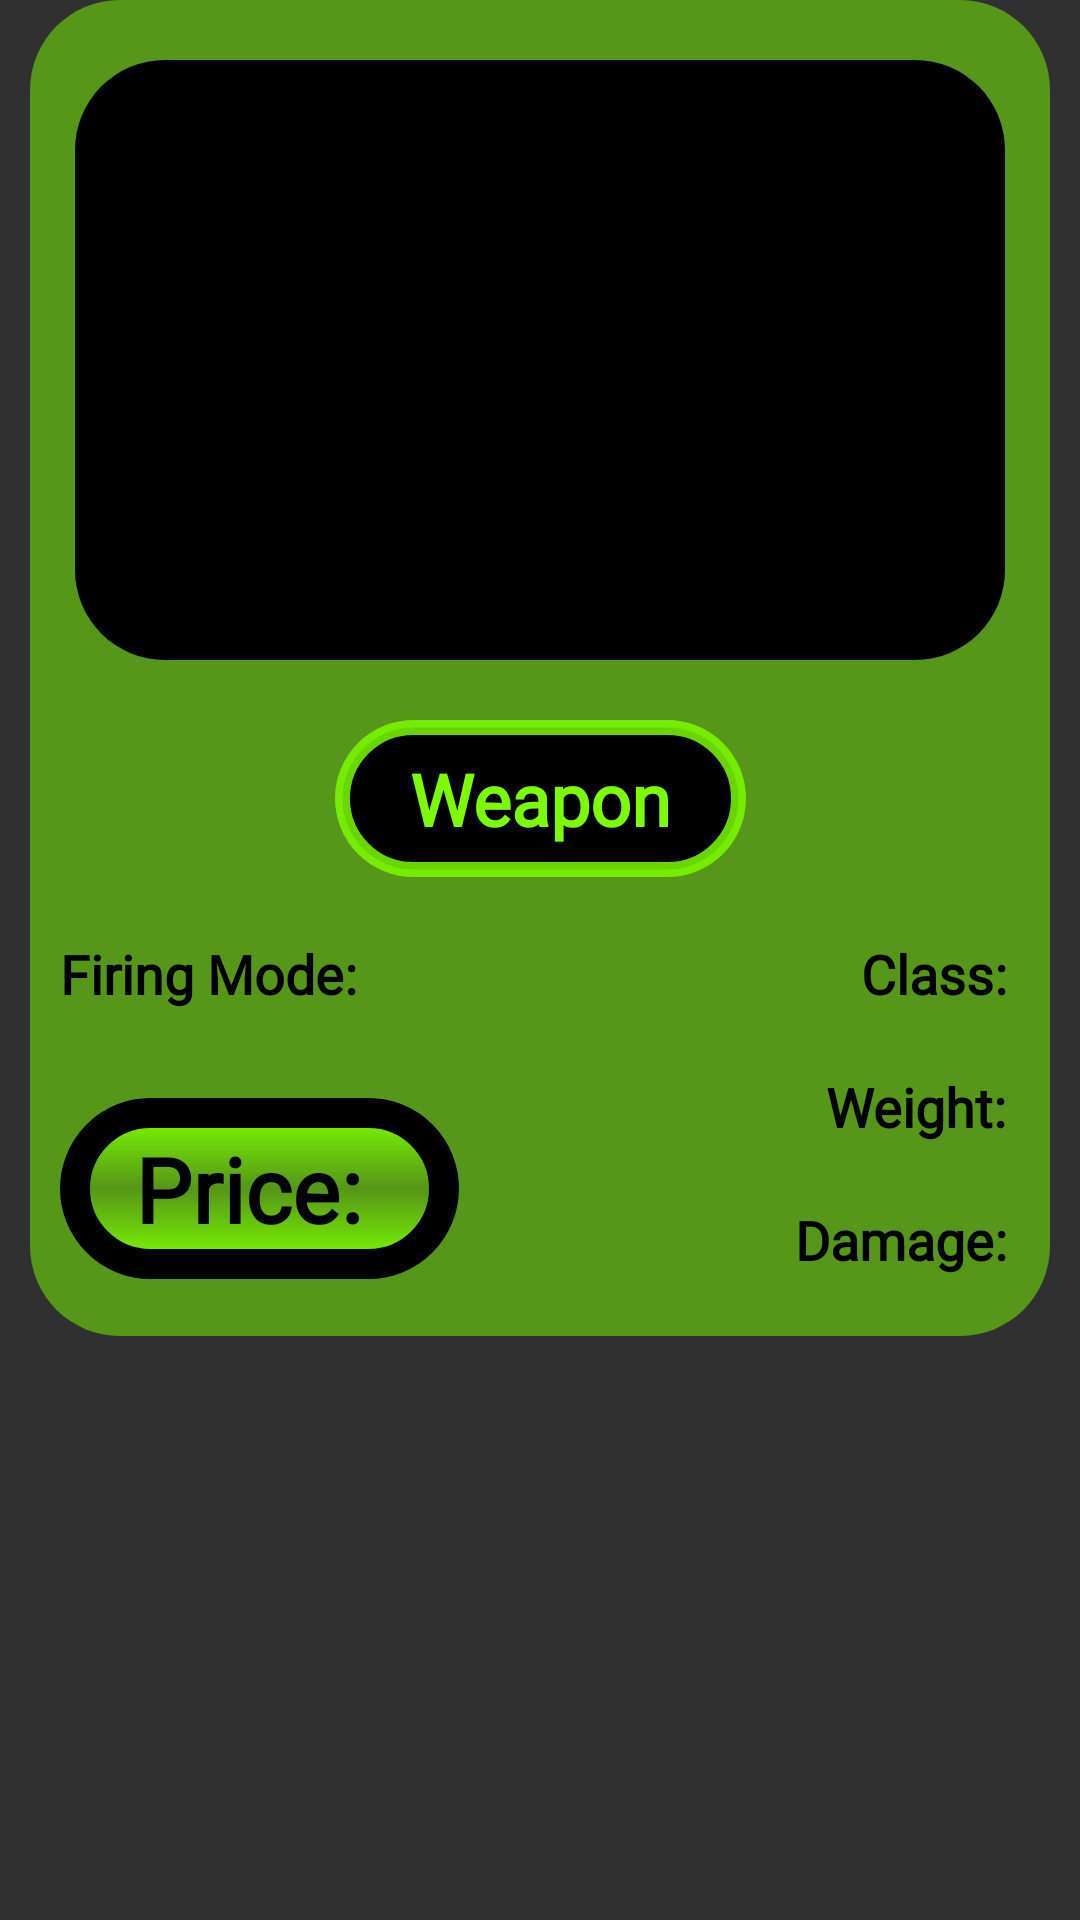

Produce the Android XML layout that renders to this screen, including the resource entries it uses.
<!-- AndroidManifest.xml: application theme AppTheme -->
<!-- res/layout/catalog_item.xml -->
<?xml version="1.0" encoding="utf-8"?>
<android.support.v7.widget.CardView
    xmlns:android="http://schemas.android.com/apk/res/android"
    xmlns:app="http://schemas.android.com/apk/res-auto"
    xmlns:tools="http://schemas.android.com/tools"
    android:layout_width="match_parent"
    android:layout_height="wrap_content"
    android:layout_margin="8dp"
    app:cardBackgroundColor="@android:color/transparent"
    app:cardElevation="0dp"
    >

    <android.support.constraint.ConstraintLayout
        android:layout_width="match_parent"
        android:layout_height="wrap_content"
        android:background="@drawable/translucent_back"
        android:layout_marginLeft="10dp"
        android:layout_marginRight="10dp"
        >

        <ImageView
            android:id="@+id/iv_weapon"
            android:layout_width="match_parent"
            android:layout_height="200dp"
            android:layout_marginStart="15dp"
            android:layout_marginLeft="15dp"
            android:layout_marginTop="20dp"
            android:layout_marginEnd="15dp"
            android:layout_marginRight="15dp"
            android:background="@drawable/image_frame_black"
            app:layout_constraintEnd_toEndOf="parent"
            app:layout_constraintStart_toStartOf="parent"
            app:layout_constraintTop_toTopOf="parent" />

        <TextView
            android:id="@+id/tv_name"
            android:layout_width="wrap_content"
            android:layout_height="wrap_content"
            android:layout_marginStart="10dp"
            android:layout_marginLeft="10dp"
            android:layout_marginTop="20dp"
            android:layout_marginEnd="10dp"
            android:layout_marginRight="10dp"
            android:background="@drawable/image_border"
            android:fontFamily="@font/sarpanch"
            android:textStyle="bold"
            android:paddingHorizontal="25dp"
            android:paddingVertical="10dp"
            android:text="Weapon"
            android:textColor="#7CFC00"
            android:textSize="24dp"
            app:layout_constraintEnd_toEndOf="parent"
            app:layout_constraintStart_toStartOf="parent"
            app:layout_constraintTop_toBottomOf="@+id/iv_weapon" />

        <TextView
            android:id="@+id/tv_class"
            android:layout_width="wrap_content"
            android:layout_height="wrap_content"
            android:layout_marginTop="20dp"
            android:layout_marginEnd="10dp"
            android:layout_marginRight="10dp"
            android:fontFamily="@font/sarpanch"
            android:text="Class: "
            android:textColor="#000000"
            android:textSize="18dp"
            android:textStyle="bold"
            app:layout_constraintEnd_toEndOf="parent"
            app:layout_constraintTop_toBottomOf="@+id/tv_name" />

        <TextView
            android:id="@+id/tv_firingMode"
            android:layout_width="wrap_content"
            android:layout_height="wrap_content"
            android:layout_marginStart="10dp"
            android:layout_marginLeft="10dp"
            android:layout_marginTop="20dp"
            android:fontFamily="@font/sarpanch"
            android:text="Firing Mode: "
            android:textStyle="bold"
            android:textColor="#000000"
            android:textSize="18dp"
            app:layout_constraintStart_toStartOf="parent"
            app:layout_constraintTop_toBottomOf="@+id/tv_name" />

        <TextView
            android:id="@+id/tv_weight"
            android:layout_width="wrap_content"
            android:layout_height="wrap_content"
            android:layout_marginTop="20dp"
            android:layout_marginEnd="10dp"
            android:layout_marginRight="10dp"
            android:fontFamily="@font/sarpanch"
            android:text="Weight: "
            android:textColor="#000000"
            android:textSize="18dp"
            android:textStyle="bold"
            app:layout_constraintEnd_toEndOf="parent"
            app:layout_constraintTop_toBottomOf="@+id/tv_class" />

        <TextView
            android:id="@+id/tv_price"
            android:layout_width="wrap_content"
            android:layout_height="wrap_content"
            android:layout_marginStart="10dp"
            android:layout_marginLeft="10dp"
            android:layout_marginTop="20dp"
            android:layout_marginBottom="10dp"
            android:background="@drawable/tx_login"
            android:fontFamily="@font/sarpanch"
            android:paddingHorizontal="25dp"
            android:paddingVertical="10dp"
            android:text="Price: "
            android:textStyle="bold"
            android:textColor="#000000"
            android:textSize="30dp"
            app:layout_constraintBottom_toBottomOf="parent"
            app:layout_constraintStart_toStartOf="parent"
            app:layout_constraintTop_toBottomOf="@+id/tv_firingMode" />

        <TextView
            android:id="@+id/tv_damage"
            android:layout_width="wrap_content"
            android:layout_height="wrap_content"
            android:layout_marginTop="20dp"
            android:layout_marginEnd="10dp"
            android:layout_marginRight="10dp"
            android:layout_marginBottom="20dp"
            android:fontFamily="@font/sarpanch"
            android:text="Damage: "
            android:textColor="#000000"
            android:textSize="18dp"
            android:textStyle="bold"
            app:layout_constraintBottom_toBottomOf="parent"
            app:layout_constraintEnd_toEndOf="parent"
            app:layout_constraintTop_toBottomOf="@+id/tv_weight" />




    </android.support.constraint.ConstraintLayout>

    <Space
        android:layout_width="match_parent"
        android:layout_height="50dp"
        />

</android.support.v7.widget.CardView>
<!-- resources referenced by this layout -->
<resources>
  <!-- drawable image_border (drawable) -->
  <?xml version="1.0" encoding="utf-8"?>
  <shape xmlns:android="http://schemas.android.com/apk/res/android">
      <gradient
          android:startColor="#000000"
          android:centerColor="#000000"
          android:endColor="#000000"
  
  
          />
  
      <corners
          android:radius="30dp"
          />
  
      <stroke
          android:width="5dp"
          android:color="#D97CFC00"
          />
  
  </shape>
  <!-- drawable image_frame_black (drawable) -->
  <?xml version="1.0" encoding="utf-8"?>
  <shape xmlns:android="http://schemas.android.com/apk/res/android">
      <gradient
          android:startColor="#000000"
          android:centerColor="#000000"
          android:endColor="#000000"
  
  
          />
  
      <corners
          android:radius="30dp"
          />
  
  </shape>
  <!-- drawable translucent_back (drawable) -->
  <?xml version="1.0" encoding="utf-8"?>
  <shape xmlns:android="http://schemas.android.com/apk/res/android">
      <gradient
          android:startColor="#807CFC00"
          android:endColor="#807CFC00"
          android:angle="270"
  
          />
  
      <corners
          android:radius="30dp"
          />
  
  
  </shape>
  <!-- drawable tx_login (drawable) -->
  <?xml version="1.0" encoding="utf-8"?>
  <shape xmlns:android="http://schemas.android.com/apk/res/android">
      <gradient
          android:startColor="#7CFC00"
          android:centerColor="@android:color/transparent"
          android:endColor="#7CFC00"
          android:angle="270"
  
          />
  
      <corners
          android:radius="30dp"
          />
  
      <stroke
          android:width="10dp"
          android:color="#000000"
          />
  
  </shape>
  <style name="AppTheme" parent="Theme.AppCompat.NoActionBar">
          
          <item name="colorPrimary">@android:color/transparent</item>
          <item name="colorPrimaryDark">@color/colorPrimaryDark</item>
          <item name="colorAccent">#807CFC00</item>
          <item name="android:navigationBarColor">#000000</item>
      </style>
  <color name="colorPrimaryDark">#000000</color>
</resources>
